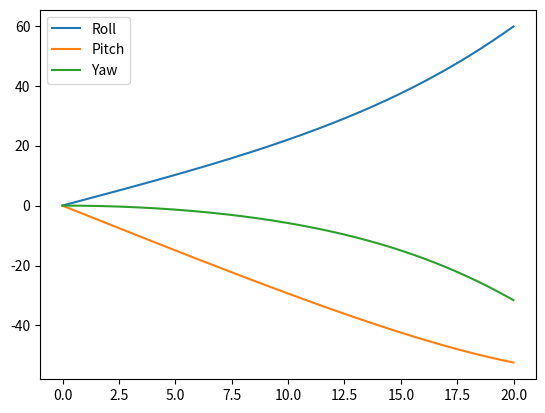

Write Python code to recreate this figure.
import numpy as np
import matplotlib.pyplot as plt

def rotationX(theta):
    return np.array([[1,0,0],
                     [0, np.cos(theta),np.sin(theta)],
                     [0, -np.sin(theta),np.cos(theta)]])

def rotationY(theta):
    return np.array([[np.cos(theta),0,-np.sin(theta)],
                     [0,1,0],
                     [np.sin(theta), 0, np.cos(theta)]])

def rotationZ(theta):
    return np.array([[np.cos(theta), np.sin(theta),0],
                     [-np.sin(theta),np.cos(theta),0],
                     [0,0,1]])

def radToDeg(rad):
    return np.array(rad) * (180.0 / np.pi)

def degToRad(deg):
    return np.array(deg) * (np.pi / 180.0)

def rotationEulerXYZ(attitude_xyz):
    Rx = rotationX(attitude_xyz[0])
    Ry = rotationY(attitude_xyz[1])
    Rz = rotationZ(attitude_xyz[2])
    R = np.matmul(Rx, np.matmul(Ry, Rz))
    return R

def eulerAngleRatesXYZ(attitude, omega_body):
    phi = attitude[0]
    theta = attitude[1]
    psi = attitude[2]
    E = np.array([[1, np.tan(theta)*np.sin(phi), np.tan(theta)*np.cos(phi)],
                  [0, np.cos(phi), np.sin(phi)],
                  [0, np.sin(phi)/np.cos(theta), np.cos(phi)/np.cos(theta)]])
    return np.matmul(E, omega_body)

def eulerIntegration(X, Xdot, dt):
    return X + Xdot*dt

attitude = degToRad([0,0,0])
omega_body = degToRad([2,-3,0])

dt = 0.01
time=[]
phi=[]
theta=[]
psi=[]

for t in np.arange(0,20,dt):
    attitude_dot = eulerAngleRatesXYZ(attitude, omega_body)
    attitude = eulerIntegration(attitude, attitude_dot, dt)
    time.append(t)
    phi.append(radToDeg(attitude[0]))
    theta.append(radToDeg(attitude[1]))
    psi.append(radToDeg(attitude[2]))

plt.plot(time, phi, label="Roll")
plt.plot(time, theta, label="Pitch")
plt.plot(time, psi, label="Yaw")
plt.legend()
plt.savefig("Attitude.png")
